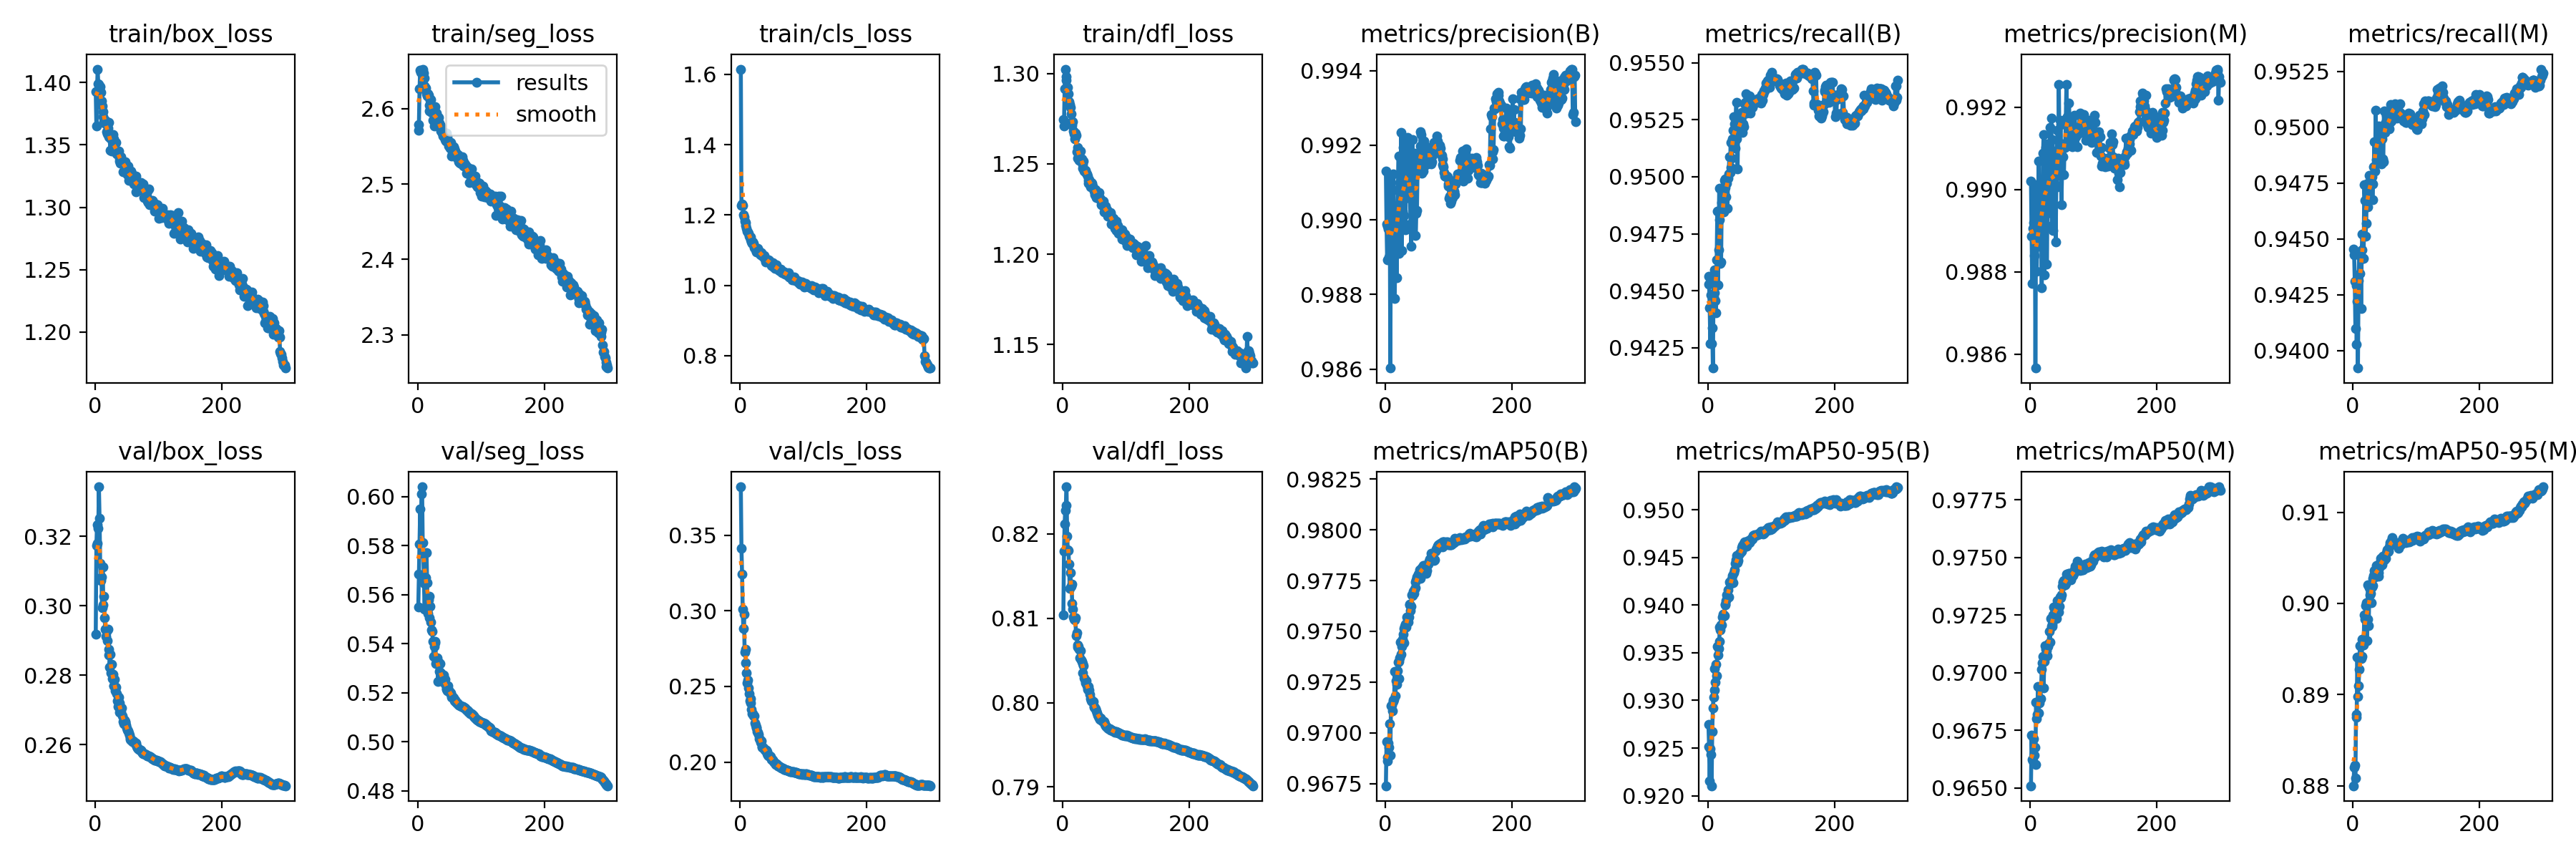

The table this chart was drawn from, first rows:
epoch, train/box_loss, train/seg_loss, train/cls_loss, train/dfl_loss, metrics/precision(B), metrics/recall(B), metrics/mAP50(B), metrics/mAP50-95(B), metrics/precision(M), metrics/recall(M), metrics/mAP50(M), metrics/mAP50-95(M), val/box_loss, val/seg_loss, val/cls_loss, val/dfl_loss, lr/pg0, lr/pg1, lr/pg2
1, 1.393, 2.571, 1.615, 1.274, 0.9913, 0.9456, 0.9674, 0.9275, 0.9902, 0.9445, 0.9651, 0.88, 0.2918, 0.5549, 0.3819, 0.8104, 0.003328, 0.003328, 0.003328
2, 1.365, 2.579, 1.228, 1.271, 0.9899, 0.9453, 0.9696, 0.9252, 0.9889, 0.9443, 0.9673, 0.882, 0.3173, 0.5685, 0.3411, 0.818, 0.00664, 0.00664, 0.00664
3, 1.393, 2.626, 1.232, 1.292, 0.9889, 0.9443, 0.9688, 0.9215, 0.9877, 0.9431, 0.9662, 0.8823, 0.3232, 0.5807, 0.3242, 0.8212, 0.009929, 0.009929, 0.009929
4, 1.411, 2.651, 1.228, 1.302, 0.9898, 0.9427, 0.9686, 0.925, 0.989, 0.941, 0.9662, 0.8809, 0.3179, 0.5951, 0.3009, 0.8228, 0.009901, 0.009901, 0.009901
5, 1.399, 2.649, 1.201, 1.298, 0.9898, 0.9448, 0.9695, 0.9243, 0.9892, 0.9429, 0.9671, 0.8878, 0.3223, 0.5803, 0.2882, 0.8234, 0.009901, 0.009901, 0.009901
6, 1.399, 2.649, 1.195, 1.296, 0.989, 0.9427, 0.9693, 0.9211, 0.9884, 0.9403, 0.9664, 0.8875, 0.3342, 0.6012, 0.2979, 0.8256, 0.009868, 0.009868, 0.009868
7, 1.392, 2.645, 1.183, 1.292, 0.9912, 0.9434, 0.9704, 0.9267, 0.9901, 0.9422, 0.9668, 0.8941, 0.3252, 0.604, 0.2727, 0.8198, 0.009835, 0.009835, 0.009835
8, 1.397, 2.652, 1.179, 1.292, 0.986, 0.9416, 0.9689, 0.9292, 0.9857, 0.9392, 0.966, 0.8898, 0.3122, 0.5814, 0.2743, 0.8181, 0.009802, 0.009802, 0.009802
9, 1.392, 2.647, 1.17, 1.289, 0.9909, 0.9447, 0.9713, 0.9303, 0.9893, 0.9432, 0.9687, 0.891, 0.3072, 0.5765, 0.2654, 0.818, 0.009769, 0.009769, 0.009769
10, 1.385, 2.64, 1.162, 1.284, 0.9892, 0.9459, 0.9714, 0.9311, 0.988, 0.9444, 0.968, 0.8928, 0.3082, 0.5645, 0.2589, 0.8164, 0.009736, 0.009736, 0.009736
11, 1.381, 2.63, 1.154, 1.283, 0.9904, 0.9449, 0.9711, 0.9334, 0.9887, 0.9435, 0.9682, 0.8954, 0.2995, 0.5541, 0.2525, 0.8136, 0.009703, 0.009703, 0.009703
12, 1.377, 2.629, 1.153, 1.281, 0.9902, 0.9446, 0.9716, 0.9319, 0.9889, 0.9443, 0.9694, 0.894, 0.3112, 0.5659, 0.2541, 0.8154, 0.00967, 0.00967, 0.00967
13, 1.372, 2.627, 1.147, 1.278, 0.9912, 0.944, 0.9716, 0.9337, 0.9907, 0.9419, 0.9683, 0.894, 0.3002, 0.5668, 0.2489, 0.8138, 0.009637, 0.009637, 0.009637
14, 1.369, 2.619, 1.14, 1.273, 0.9894, 0.9464, 0.9717, 0.9326, 0.9886, 0.9445, 0.9687, 0.8942, 0.3027, 0.5771, 0.2453, 0.8141, 0.009604, 0.009604, 0.009604
15, 1.368, 2.617, 1.137, 1.272, 0.9879, 0.9485, 0.973, 0.9356, 0.989, 0.9452, 0.9694, 0.8961, 0.2966, 0.565, 0.2406, 0.8117, 0.009571, 0.009571, 0.009571
16, 1.37, 2.619, 1.138, 1.273, 0.99, 0.9453, 0.9718, 0.9348, 0.9891, 0.9441, 0.9689, 0.8954, 0.2933, 0.5523, 0.2418, 0.8111, 0.009538, 0.009538, 0.009538
17, 1.369, 2.618, 1.13, 1.268, 0.9899, 0.9468, 0.9726, 0.9355, 0.9896, 0.9441, 0.9694, 0.8955, 0.2911, 0.5581, 0.2389, 0.8101, 0.009505, 0.009505, 0.009505
18, 1.361, 2.604, 1.124, 1.266, 0.9885, 0.9495, 0.9724, 0.9362, 0.9876, 0.9474, 0.9702, 0.8987, 0.2925, 0.5595, 0.235, 0.8099, 0.009472, 0.009472, 0.009472
19, 1.359, 2.597, 1.12, 1.264, 0.9899, 0.9481, 0.973, 0.9377, 0.9895, 0.9467, 0.9704, 0.8983, 0.29, 0.5508, 0.2319, 0.8098, 0.009439, 0.009439, 0.009439
20, 1.363, 2.611, 1.123, 1.267, 0.9908, 0.9462, 0.9735, 0.9374, 0.9909, 0.9451, 0.9707, 0.8998, 0.2932, 0.5554, 0.2322, 0.81, 0.009406, 0.009406, 0.009406
21, 1.368, 2.612, 1.119, 1.266, 0.9917, 0.9463, 0.9727, 0.9379, 0.9913, 0.9457, 0.9694, 0.9001, 0.2857, 0.549, 0.2303, 0.8079, 0.009373, 0.009373, 0.009373
22, 1.356, 2.595, 1.108, 1.256, 0.9891, 0.9489, 0.9735, 0.9379, 0.9879, 0.9471, 0.9705, 0.8959, 0.2875, 0.5457, 0.2305, 0.8083, 0.00934, 0.00934, 0.00934
23, 1.356, 2.598, 1.11, 1.259, 0.991, 0.9487, 0.9737, 0.9387, 0.9897, 0.9475, 0.9712, 0.8983, 0.2823, 0.5451, 0.2259, 0.8068, 0.009307, 0.009307, 0.009307
24, 1.345, 2.584, 1.101, 1.253, 0.99, 0.9493, 0.9745, 0.9391, 0.991, 0.9465, 0.971, 0.902, 0.286, 0.5409, 0.2243, 0.8066, 0.009274, 0.009274, 0.009274
25, 1.355, 2.594, 1.105, 1.256, 0.9923, 0.9485, 0.9739, 0.9389, 0.9911, 0.9468, 0.9709, 0.8975, 0.2807, 0.535, 0.2229, 0.8067, 0.009241, 0.009241, 0.009241
26, 1.345, 2.577, 1.096, 1.252, 0.9892, 0.9498, 0.9743, 0.9389, 0.9882, 0.9478, 0.9708, 0.9018, 0.2832, 0.5388, 0.2225, 0.8063, 0.009208, 0.009208, 0.009208
27, 1.347, 2.591, 1.101, 1.253, 0.9902, 0.9499, 0.9746, 0.94, 0.9894, 0.9476, 0.9708, 0.9009, 0.279, 0.541, 0.2202, 0.8053, 0.009175, 0.009175, 0.009175
28, 1.359, 2.602, 1.105, 1.257, 0.9919, 0.9495, 0.9749, 0.9401, 0.9909, 0.9476, 0.9712, 0.9011, 0.2802, 0.5405, 0.2198, 0.8062, 0.009142, 0.009142, 0.009142
29, 1.35, 2.588, 1.096, 1.253, 0.9911, 0.9491, 0.9744, 0.9405, 0.9899, 0.9475, 0.9713, 0.9001, 0.277, 0.5319, 0.2181, 0.8051, 0.009109, 0.009109, 0.009109
30, 1.355, 2.594, 1.097, 1.253, 0.9901, 0.9497, 0.9751, 0.9411, 0.9899, 0.9478, 0.9718, 0.9018, 0.2771, 0.5332, 0.2157, 0.8049, 0.009076, 0.009076, 0.009076
31, 1.347, 2.581, 1.089, 1.248, 0.9915, 0.9486, 0.9752, 0.9408, 0.9915, 0.9467, 0.9713, 0.902, 0.2789, 0.5342, 0.2151, 0.8046, 0.009043, 0.009043, 0.009043
32, 1.344, 2.58, 1.088, 1.25, 0.9897, 0.9499, 0.9754, 0.9416, 0.9896, 0.9475, 0.9724, 0.9028, 0.2756, 0.5247, 0.2132, 0.8035, 0.00901, 0.00901, 0.00901
33, 1.352, 2.589, 1.093, 1.251, 0.9921, 0.9501, 0.9752, 0.9408, 0.9917, 0.9482, 0.972, 0.903, 0.2766, 0.5327, 0.214, 0.8044, 0.008977, 0.008977, 0.008977
34, 1.343, 2.581, 1.086, 1.246, 0.9907, 0.9509, 0.9757, 0.9424, 0.9891, 0.9494, 0.9721, 0.9036, 0.2748, 0.5287, 0.2104, 0.803, 0.008944, 0.008944, 0.008944
35, 1.345, 2.578, 1.085, 1.246, 0.9922, 0.9502, 0.9755, 0.9423, 0.9912, 0.948, 0.972, 0.9029, 0.2726, 0.5318, 0.2096, 0.8027, 0.008911, 0.008911, 0.008911
36, 1.343, 2.571, 1.082, 1.246, 0.9909, 0.9515, 0.9755, 0.9423, 0.989, 0.9507, 0.9725, 0.9032, 0.2711, 0.5281, 0.2097, 0.8024, 0.008878, 0.008878, 0.008878
37, 1.345, 2.577, 1.08, 1.245, 0.9921, 0.9504, 0.9757, 0.9425, 0.9909, 0.9486, 0.9729, 0.9042, 0.2737, 0.5265, 0.2092, 0.8026, 0.008845, 0.008845, 0.008845
38, 1.339, 2.571, 1.085, 1.244, 0.9912, 0.9508, 0.9763, 0.9427, 0.9905, 0.9493, 0.9728, 0.9039, 0.272, 0.5258, 0.2087, 0.802, 0.008812, 0.008812, 0.008812
39, 1.337, 2.568, 1.075, 1.243, 0.9906, 0.9517, 0.9763, 0.9431, 0.9907, 0.9489, 0.9727, 0.9034, 0.2694, 0.5257, 0.2081, 0.8016, 0.008779, 0.008779, 0.008779
40, 1.335, 2.564, 1.067, 1.239, 0.9899, 0.952, 0.976, 0.9424, 0.9887, 0.9501, 0.9728, 0.903, 0.2705, 0.5245, 0.2078, 0.8019, 0.008746, 0.008746, 0.008746
41, 1.34, 2.568, 1.072, 1.241, 0.9893, 0.9526, 0.9762, 0.9434, 0.9901, 0.9494, 0.9724, 0.9034, 0.2693, 0.5272, 0.2077, 0.8015, 0.008713, 0.008713, 0.008713
42, 1.337, 2.569, 1.073, 1.241, 0.9899, 0.9523, 0.9768, 0.9437, 0.9901, 0.9495, 0.9731, 0.9039, 0.2705, 0.524, 0.2071, 0.8015, 0.00868, 0.00868, 0.00868
43, 1.337, 2.559, 1.069, 1.239, 0.9922, 0.9513, 0.9768, 0.9444, 0.9914, 0.9497, 0.9729, 0.9045, 0.2682, 0.5255, 0.2053, 0.801, 0.008647, 0.008647, 0.008647
44, 1.328, 2.557, 1.065, 1.237, 0.991, 0.9526, 0.977, 0.9448, 0.9903, 0.9498, 0.9729, 0.905, 0.2666, 0.5231, 0.2045, 0.8005, 0.008614, 0.008614, 0.008614
45, 1.337, 2.567, 1.071, 1.24, 0.9903, 0.9533, 0.9769, 0.9447, 0.9926, 0.9484, 0.9726, 0.9042, 0.2661, 0.5216, 0.204, 0.8002, 0.008581, 0.008581, 0.008581
46, 1.335, 2.563, 1.071, 1.239, 0.9918, 0.9517, 0.9771, 0.9452, 0.9911, 0.9495, 0.9729, 0.9042, 0.2671, 0.5214, 0.2041, 0.8002, 0.008548, 0.008548, 0.008548
47, 1.336, 2.563, 1.066, 1.238, 0.9917, 0.9504, 0.9771, 0.9444, 0.9917, 0.9486, 0.9733, 0.9052, 0.2664, 0.521, 0.2039, 0.8001, 0.008515, 0.008515, 0.008515
48, 1.332, 2.555, 1.062, 1.236, 0.9896, 0.9523, 0.9774, 0.9447, 0.9916, 0.9484, 0.9733, 0.9049, 0.2667, 0.5228, 0.2035, 0.8001, 0.008482, 0.008482, 0.008482
49, 1.329, 2.55, 1.056, 1.236, 0.9902, 0.952, 0.9775, 0.9453, 0.9896, 0.9507, 0.9734, 0.9048, 0.2655, 0.5211, 0.2017, 0.7995, 0.008449, 0.008449, 0.008449
50, 1.33, 2.555, 1.059, 1.235, 0.9903, 0.9527, 0.9777, 0.9454, 0.9904, 0.9501, 0.9737, 0.9048, 0.2648, 0.5203, 0.2016, 0.7995, 0.008416, 0.008416, 0.008416
51, 1.326, 2.547, 1.054, 1.233, 0.9914, 0.9524, 0.9777, 0.9455, 0.9911, 0.9498, 0.9739, 0.9049, 0.2641, 0.5203, 0.2012, 0.7994, 0.008383, 0.008383, 0.008383
52, 1.333, 2.555, 1.064, 1.236, 0.9914, 0.9525, 0.9778, 0.9456, 0.9908, 0.9502, 0.9739, 0.9049, 0.264, 0.5199, 0.2011, 0.7993, 0.00835, 0.00835, 0.00835
53, 1.322, 2.537, 1.053, 1.231, 0.9913, 0.9528, 0.9777, 0.9456, 0.9904, 0.9506, 0.974, 0.9056, 0.2633, 0.5189, 0.2002, 0.799, 0.008317, 0.008317, 0.008317
54, 1.326, 2.547, 1.054, 1.232, 0.9915, 0.9526, 0.978, 0.946, 0.9911, 0.9501, 0.9739, 0.9059, 0.2627, 0.5181, 0.1999, 0.7987, 0.008284, 0.008284, 0.008284
55, 1.323, 2.54, 1.048, 1.231, 0.992, 0.9519, 0.9776, 0.9463, 0.991, 0.9502, 0.9738, 0.9056, 0.2619, 0.5185, 0.1993, 0.7985, 0.008251, 0.008251, 0.008251
56, 1.327, 2.546, 1.054, 1.231, 0.9924, 0.9523, 0.9779, 0.9462, 0.9917, 0.95, 0.9739, 0.9057, 0.2615, 0.5183, 0.1986, 0.7984, 0.008218, 0.008218, 0.008218
57, 1.329, 2.55, 1.058, 1.234, 0.9923, 0.9522, 0.9781, 0.9465, 0.9926, 0.9499, 0.9743, 0.9062, 0.2614, 0.5181, 0.1987, 0.7982, 0.008185, 0.008185, 0.008185
58, 1.327, 2.547, 1.05, 1.231, 0.9912, 0.9532, 0.9781, 0.9466, 0.9918, 0.9502, 0.9741, 0.9065, 0.2613, 0.5169, 0.1983, 0.7982, 0.008152, 0.008152, 0.008152
59, 1.324, 2.544, 1.048, 1.231, 0.9916, 0.9533, 0.9781, 0.9466, 0.9917, 0.9505, 0.974, 0.9067, 0.261, 0.5171, 0.1977, 0.798, 0.008119, 0.008119, 0.008119
60, 1.321, 2.542, 1.046, 1.23, 0.9913, 0.9536, 0.9782, 0.9462, 0.9912, 0.951, 0.9741, 0.9067, 0.2611, 0.5162, 0.1975, 0.7982, 0.008086, 0.008086, 0.008086
... 240 more rows
